Run: headless pygame with SDL's dummy video driver; simulated clock (each Clock.tick advances the game by its frame time, no real sleeping); random seed 0; keys injected as events and as key.get_pressed() state; mouse plan: one left click at the window centre at the start of phase 2, then a move to the lower-right quarter at the start of phase 3.
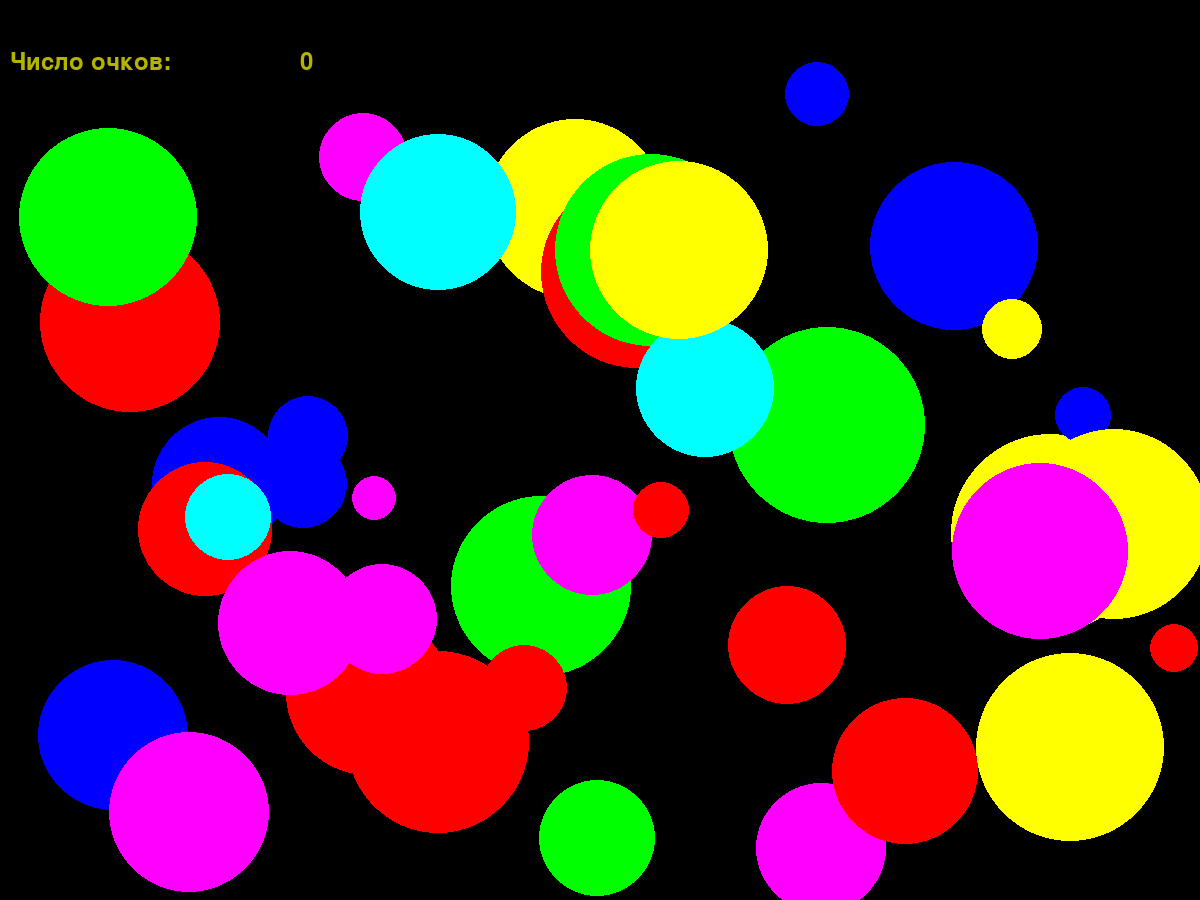
Frame 1 of 4 · flips 1–60 · no input
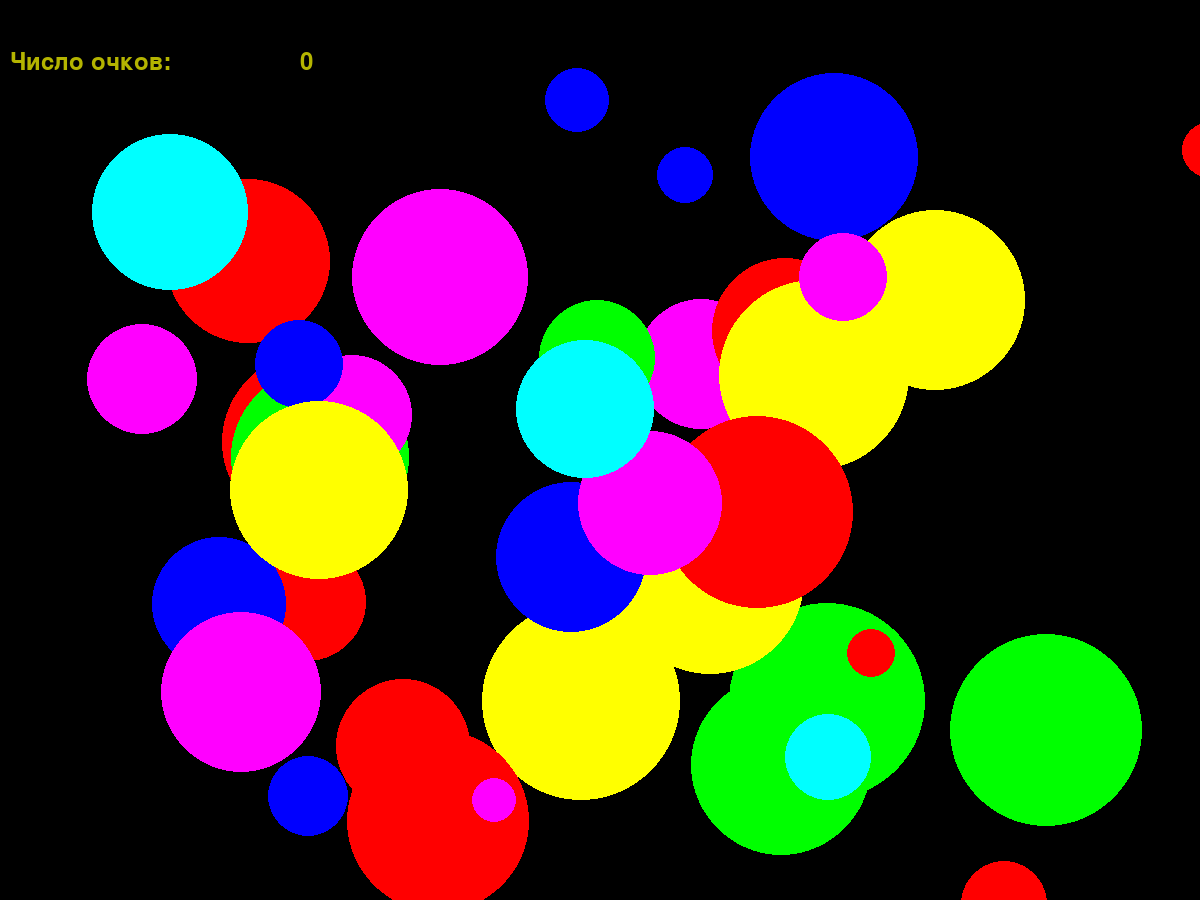
Frame 2 of 4 · flips 61–180 · clicked the window centre · tapped SPACE, RETURN · held RIGHT (→), D
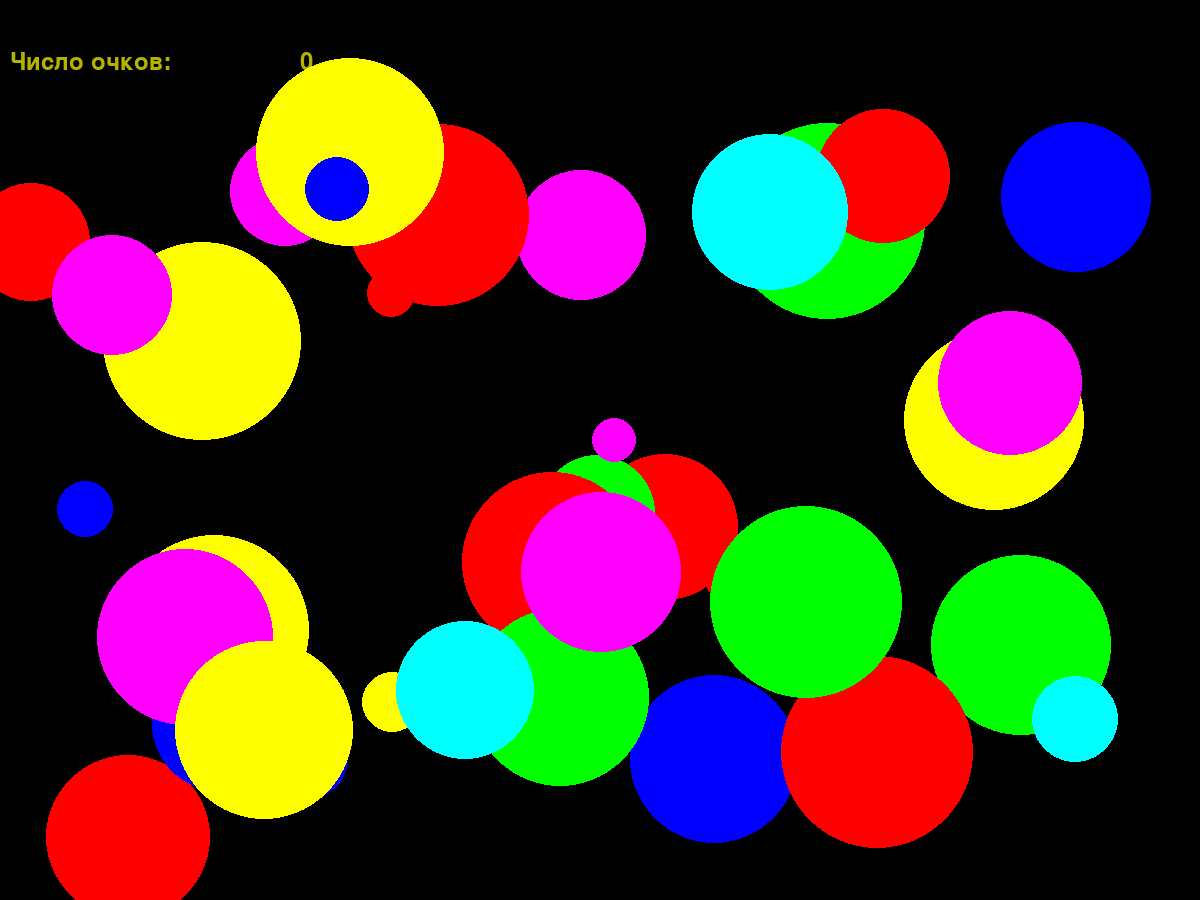
Frame 3 of 4 · flips 181–300 · moved the mouse to the lower-right quarter · held DOWN (↓), S
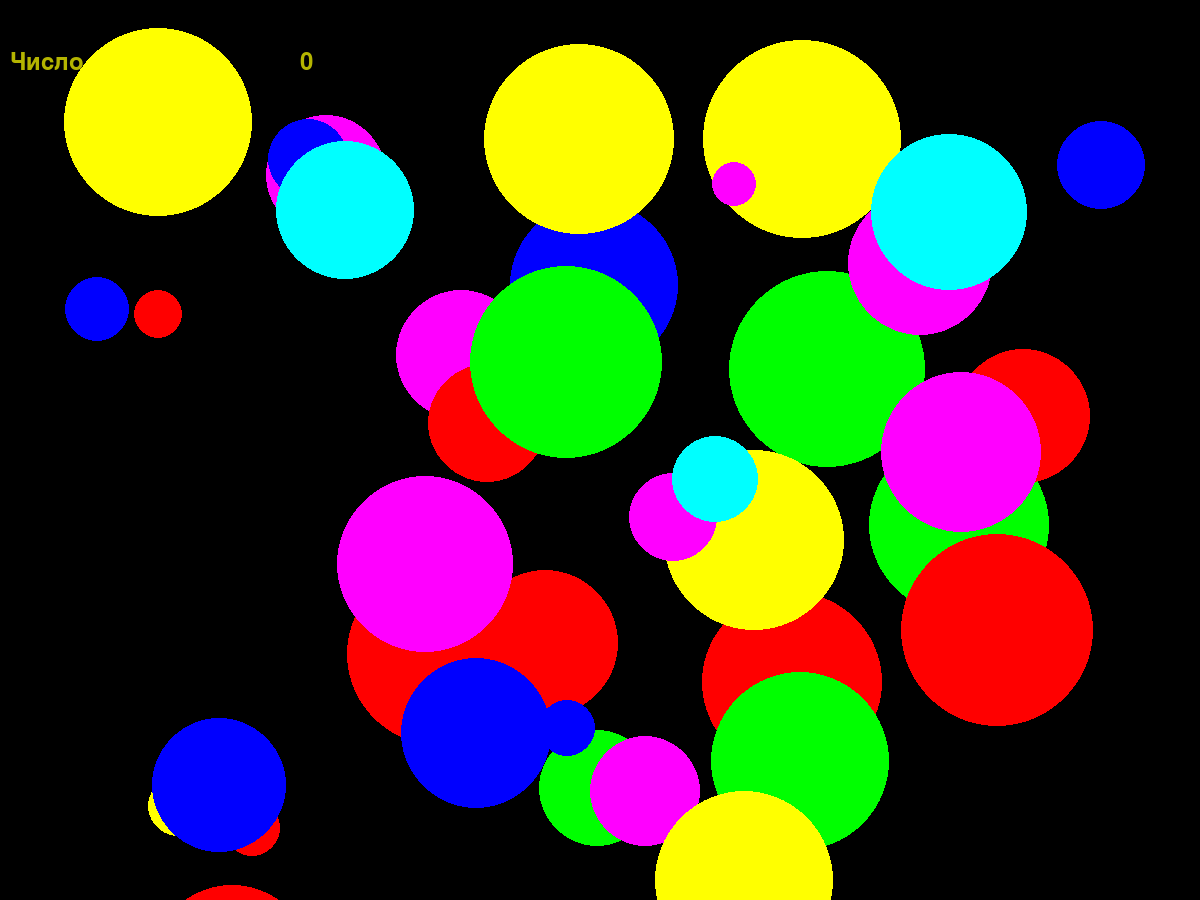
Frame 4 of 4 · flips 301–420 · held LEFT (←), A, UP (↑), W

The pygame program that drew these frames:

import pygame
from pygame.draw import *
from random import randint
pygame.init()

FPS = 80
A = 1200
B = 900
screen = pygame.display.set_mode((1200, 900))

" Цвета шариков "

RED = (255, 0, 0)
BLUE = (0, 0, 255)
YELLOW = (255, 255, 0)
GREEN = (0, 255, 0)
MAGENTA = (255, 0, 255)
CYAN = (0, 255, 255)
BLACK = (0, 0, 0)
COLORS = [RED, BLUE, YELLOW, GREEN, MAGENTA, CYAN]


points = 0

try_numb = 0

BALL = []

n = 40


def new_ball():
    ''' создает новый шарик '''
    global x, y, r, color
    x = randint(100, 1100)
    y = randint(200, 800)
    r = randint(20, 100)
    color = COLORS[randint(0, 5)]
    circle(screen, color, (x, y), r)

def move_ball(x, y, r, color):
    """
    рисует шарик в новом местоположении
    x, y - координаты шарика
    r - радиус шарика
    color - цвет шарика

    """
    circle(screen, color, (x, y), r)




pygame.display.update()
clock = pygame.time.Clock()
finished = False


""" Создание массива шариков с их данными:\
    [<абцисса>, <ордината>, <радиус>, <цвет>, <горизонтальная скорость>, <вертикальная скорость>]
"""
for i in range(n):
    new_ball()
    BALL.append([x, y, r, color, randint(-5,5), randint(-5, 5)])
    

" Подсчет очков "

f1 = pygame.font.Font(None, 36)
text1 = f1.render('Число очков: ', True,
                  (180, 180, 0))


while not finished:
    clock.tick(FPS)
    for event in pygame.event.get():
        if event.type == pygame.QUIT:
            finished = True
        elif event.type == pygame.MOUSEBUTTONDOWN:
            print('Click!')
            try_numb+= 1
            a = event.pos[0]
            b = event.pos[1]
            
# Проверяет, было ли попадание по какому-то шарику 
            for i in range(n):
                if  ((BALL[i - 1][0] - a)**2 + (BALL[i - 1][1] - b)**2) < r**2 :
                    BALL[i - 1][2] = 0
                    points+=1
                    print('Счет: ',points, ' Количество попыток: ', try_numb)
                    
    for i in range(n):
        if (BALL[i - 1][0] < (A - BALL[i - 1][2]) and  BALL[i - 1][0] > BALL[i - 1][2]):
            BALL[i - 1][0] = BALL[i - 1][0] + BALL[i - 1][4]
        else:
            BALL[i - 1][4] = randint(-5, 5)
            BALL[i - 1][0] = BALL[i - 1][0] + 2 * BALL[i - 1][4]
            
        if (BALL[i - 1][1] < (B  - BALL[i - 1][2]) and BALL[i - 1][1] > BALL[i - 1][2] + 100):
            BALL[i - 1][1] = BALL[i -1 ][1] + BALL[i - 1][5]
        else:
            BALL[i - 1][5] = randint(-5, 5)
            BALL[i - 1][1] = BALL[i - 1][1] + 2 * BALL[i - 1][5] 
        

# Обновление числа попаданий на экране 
    screen.blit(text1, (10, 50))
    p=str(points)
    text2 = f1.render(p, True,
                      (180, 180, 0))
    screen.blit(text2, (300, 50))

# Изменение местоположения каждого шарика

    for i in range (n):
        move_ball( BALL[i - 1][0], BALL[i - 1][1], BALL[i - 1][2], BALL[i - 1][3])
    
    pygame.display.update()
    screen.fill(BLACK)

pygame.quit()
